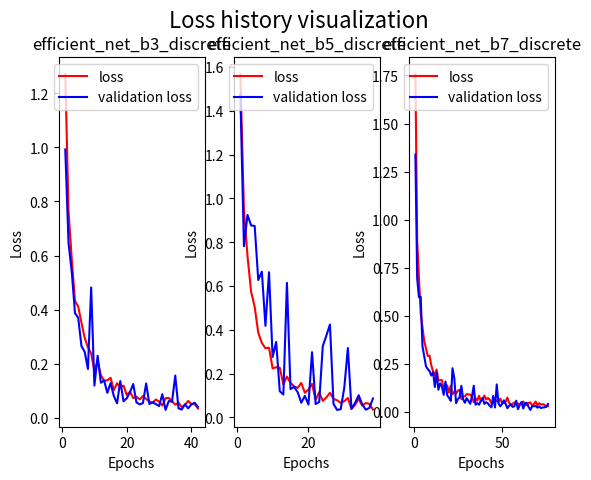

The script that saved this image:
import matplotlib.pyplot as plt
import numpy as np

loss1 = np.array([1.2714646875858306, 0.7652614542841911, 0.5866450682282448, 0.43217074424028395, 0.41105042278766635, 0.35144872568547725, 0.2958396475017071, 0.2604203573614359, 0.2384389128163457, 0.17395753528922797, 0.2097520576044917, 0.15816899409517646, 0.1372792195621878, 0.13891721686348318, 0.14818380361422898, 0.1023069712985307, 0.12786008323542775, 0.11265970576088875, 0.11918496409896762, 0.08438062475528568, 0.0965678876126185, 0.07314035410061479, 0.07770831960253417, 0.06832518665352837, 0.08051114362198859, 0.06962014329386874, 0.06008031902601942, 0.05664828127017245, 0.06773574075195939, 0.059897698753047734, 0.045636341467034075, 0.07264887273311615, 0.07354158980306238, 0.06154416055418551, 0.04854507731506601, 0.056236719405278565, 0.03938840896356851, 0.047821898988913744, 0.06249862600350752, 0.0502623159927316, 0.051390594763215634, 0.03465462631429546])
vloss1 = np.array([0.9922948684332505, 0.6466031341057903, 0.5403238432025009, 0.3871305976836186, 0.36943306832943323, 0.2652666363232541, 0.2441130409684946, 0.18055838368973642, 0.4821461209429885, 0.11932422629083103, 0.22918584976556167, 0.12983063771125844, 0.13810017069555677, 0.0924985645760624, 0.12840953133648858, 0.08111689696264154, 0.05375347275919509, 0.1356342336198069, 0.06134980419510097, 0.07216008949392247, 0.0947967525053207, 0.1250476548439419, 0.057190860836889665, 0.04984081979261114, 0.0543083191243053, 0.12709365444222712, 0.05134027022429092, 0.05694487122291664, 0.05096711467705527, 0.043414521288952596, 0.08760346288019616, 0.029285418958280164, 0.06224367133394446, 0.05927829754117103, 0.15631053896515437, 0.035214045172873534, 0.030500723210049197, 0.05025375439381262, 0.03517922302312657, 0.05009698570455547, 0.055729460326585704, 0.0403150405281197])

epochs1 = np.arange(1, len(loss1) + 1, 1)

plt.suptitle('Loss history visualization', fontsize=16)

plt.subplot(1, 3, 1)
plt.title("efficient_net_b3_discrete")

plt.plot(epochs1, loss1, 'r', label="loss")
plt.plot(epochs1, vloss1, 'b', label="validation loss")
plt.xlabel('Epochs')
plt.ylabel('Loss')
plt.legend(loc="upper right")
#plt.ylim(12, 15)

loss2 = np.array([1.567932928800583, 0.9480510747432709, 0.7361367231607437, 0.5747219559550285, 0.5041813050210476, 0.38673782475292684, 0.33967766754329204, 0.31557595245540143, 0.31829030700027944, 0.22356792360544206, 0.22920978017151356, 0.2265625186264515, 0.15107456553727389, 0.18624936213716864, 0.1581280973739922, 0.1418311226926744, 0.13473323789425196, 0.1575489601586014, 0.11286960147321225, 0.12624604668468237, 0.1528271242044866, 0.0803964624274522, 0.11473946297541261, 0.07548303166870028, 0.09128307906910776, 0.11239610970485955, 0.08521730814361944, 0.07791383775649592, 0.06658690579468385, 0.07391462026163936, 0.08888604836771265, 0.038708510827273133, 0.05687392829917371, 0.08534149248851464, 0.05342415672261268, 0.06582849404308945, 0.06163795077474788, 0.03585671255481429])
vloss2 = np.array([1.4757713248144906, 0.7815923126238697, 0.9240266180263376, 0.8763867514313392, 0.8738137366636745, 0.6272590452207709, 0.665374874956203, 0.4181669857704414, 0.6628026856566375, 0.2761476270011011, 0.3442657753825188, 0.11966194428925245, 0.10467645098578256, 0.6140138275499614, 0.1293077319227862, 0.13955505279788993, 0.11514046560832351, 0.06706228448816065, 0.09813281982117948, 0.05866596293723527, 0.2977067670169866, 0.061227626166359156, 0.07076117963055675, 0.325060680909258, 0.3736840726456271, 0.4241511132286967, 0.06098712873557266, 0.034213195256625285, 0.037333037439329586, 0.13580616745254342, 0.31657463064733543, 0.039219647967959494, 0.06564812407969445, 0.10129333327761587, 0.06023383964169419, 0.03531888030372771, 0.043107470071364964, 0.08643512462775381])

epochs2 = np.arange(1, len(loss2) + 1, 1)

plt.subplot(1, 3, 2)
plt.title("efficient_net_b5_discrete")

plt.plot(epochs2, loss2, 'r', label="loss")
plt.plot(epochs2, vloss2, 'b', label="validation loss")
plt.xlabel('Epochs')
plt.ylabel('Loss')

plt.legend(loc="upper right")

loss3 = np.array([1.7580513417720796, 0.8930146068334579, 0.7006121385097503, 0.5105264657735824, 0.44023836150765416, 0.3666310876607895, 0.3283202857524157, 0.29007851868867873, 0.29211510334163904, 0.2407619021832943, 0.21001800023019312, 0.18889070473611355, 0.22005066122859718, 0.16281262323260307, 0.16465026788413525, 0.16424162616953253, 0.11603293221443892, 0.14196157502941786, 0.13622407210990786, 0.09948809517547488, 0.1354202430136502, 0.09064560481347143, 0.10512156972661614, 0.09414817155804485, 0.10982239826582373, 0.1145160104893148, 0.06509956445544958, 0.08010960605926812, 0.08064980161143467, 0.09189996609464288, 0.09029806197620928, 0.08867288752458989, 0.07739420135971159, 0.04911102145910263, 0.07063745269319043, 0.05811782406177372, 0.0832744358573109, 0.054895199295133354, 0.062184676560573277, 0.08420529258903116, 0.06346225695917383, 0.07145852796500549, 0.06328019007109105, 0.044074456421658394, 0.047976413738215345, 0.058959122837986794, 0.05686242440948263, 0.050603576807770875, 0.06837493491533678, 0.044019755320623515, 0.04586202509468421, 0.051847914935788136, 0.07352775409119204, 0.04698678941000253, 0.03640229807817377, 0.040977403445867824, 0.04831736807129346, 0.0429240611451678, 0.0429823243978899, 0.038941226778551934, 0.04227851625182666, 0.053361040097661315, 0.03416983604605775, 0.035305732546839864, 0.04477535131853074, 0.04853127612615935, 0.03257140701869503, 0.03971691672923043, 0.05250771307677496, 0.03501504885382019, 0.044179471615934746, 0.03712431697291322, 0.03961710251809564, 0.035417481350013984, 0.02540236853703391, 0.029849909623735585])
vloss3 = np.array([1.3390767650784186, 0.6950325496916501, 0.5960902688638219, 0.598878346411687, 0.3402563823843902, 0.2886223427529605, 0.23566945515713603, 0.2221009056523161, 0.21128953473185594, 0.18822791260087265, 0.20536012919443958, 0.12890625182047205, 0.204840603112331, 0.11462550192965933, 0.14771116316177935, 0.1301165133890397, 0.08780744247454798, 0.15688630215964228, 0.08526248613477878, 0.0725462426141537, 0.056558870532954074, 0.22639321563589684, 0.1740524232844418, 0.044651849094321426, 0.06527227757691915, 0.07546713330150354, 0.1347499978544085, 0.06536502985213444, 0.046696236197625834, 0.07089112719591215, 0.05634345824496364, 0.04146737917414251, 0.07996602663067433, 0.1350400676621335, 0.03655480196225053, 0.04458955285438108, 0.03659090428033246, 0.056286144416498124, 0.07237943764490444, 0.04103502582117283, 0.04944812878878471, 0.043583354809681694, 0.03127291046394879, 0.022940630572057277, 0.0823807774753011, 0.022343166294191384, 0.14229202338599795, 0.04302610828396249, 0.027952698144604857, 0.04079518553115568, 0.05919229011292974, 0.04150671170835541, 0.018392832769204, 0.031055864002028446, 0.03786527180345729, 0.025149292727923548, 0.029250812222785756, 0.057319513320448406, 0.01343391634884097, 0.03448423921165742, 0.05063271122053266, 0.016998860135428468, 0.045101001901762944, 0.04659841713420871, 0.02503754966507912, 0.009470668066850917, 0.02766975507904547, 0.029037967353360727, 0.030528984918206367, 0.021093580686873843, 0.027530239994707956, 0.019259525324714387, 0.022231070925635373, 0.02294961469366549, 0.026949387161667407, 0.04059677241229505])

epochs3 = np.arange(1, len(loss3) + 1, 1)

plt.subplot(1, 3, 3)
plt.title("efficient_net_b7_discrete")

plt.plot(epochs3, loss3, 'r', label="loss")
plt.plot(epochs3, vloss3, 'b', label="validation loss")
plt.xlabel('Epochs')
plt.ylabel('Loss')

plt.legend(loc="upper right")

plt.show()
